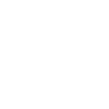
t = 0.00 s
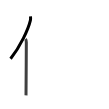
t = 1.75 s
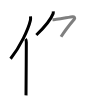
t = 3.50 s
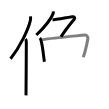
t = 5.50 s
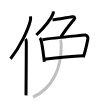
t = 7.25 s
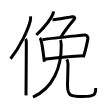
t = 9.00 s

The animated SVG that drew these frames (rendered in a browser with its animation timeline set to each time). Animation: 9 SMIL elements (animate=9); one cycle of 9.00 s.

<svg width="109px" height="109px" viewBox="0 0 px 109px" xmlns="http://www.w3.org/2000/svg" xmlns:xlink="http://www.w3.org/1999/xlink" xml:space="preserve" version="1.1"  baseProfile="full">
<path d="M30.5,16.39c0.12,1.15,0.22,2.59-0.11,4.01c-2.08,8.93-10.13,26.21-19.83,38.32" style="fill:none;stroke:black;stroke-width:3;opacity:0">
  <animate attributeType="CSS" attributeName="opacity" from="0" to="1" begin="0s" dur="1s" repeatCount="Indefinite" fill="freeze" />
</path>
<path d="M25.49,39c0.66,0.68,0.84,2.19,0.84,3.58c0,14.46-0.32,43.08-0.32,52.79" style="fill:none;stroke:black;stroke-width:3;opacity:0">
  <animate attributeType="CSS" attributeName="opacity" from="0" to="1" begin="1s" dur="1s" repeatCount="Indefinite" fill="freeze" />
</path>
<path d="M53.22,11.4c0.05,0.56,0.21,1.47-0.1,2.23C51,19,44.25,27.5,36.33,34.97" style="fill:none;stroke:black;stroke-width:3;opacity:0">
  <animate attributeType="CSS" attributeName="opacity" from="0" to="1" begin="2s" dur="1s" repeatCount="Indefinite" fill="freeze" />
</path>
<path d="M52.54,19.76c1.83,0,18.15-2.89,20.07-3.1c1.65-0.18,2.54,1.44,1.82,2.3C71,23,65.75,29.25,61.03,36.8" style="fill:none;stroke:black;stroke-width:3;opacity:0">
  <animate attributeType="CSS" attributeName="opacity" from="0" to="1" begin="3s" dur="1s" repeatCount="Indefinite" fill="freeze" />
</path>
<path d="M39.73,38.1c0.44,0.47,0.89,0.86,1.08,1.45c1.52,4.66,2.5,13.82,3.54,22.19" style="fill:none;stroke:black;stroke-width:3;opacity:0">
  <animate attributeType="CSS" attributeName="opacity" from="0" to="1" begin="4s" dur="1s" repeatCount="Indefinite" fill="freeze" />
</path>
<path d="M42.45,39.71c10.71-1.96,36.97-4.03,42.49-4.69c2.02-0.24,3.23,2.43,2.95,3.85c-1.2,5.87-2.14,11.38-4.63,18.4" style="fill:none;stroke:black;stroke-width:3;opacity:0">
  <animate attributeType="CSS" attributeName="opacity" from="0" to="1" begin="5s" dur="1s" repeatCount="Indefinite" fill="freeze" />
</path>
<path d="M44.21,59.25c4.33-0.5,34.7-3.25,39.47-3.5" style="fill:none;stroke:black;stroke-width:3;opacity:0">
  <animate attributeType="CSS" attributeName="opacity" from="0" to="1" begin="6s" dur="1s" repeatCount="Indefinite" fill="freeze" />
</path>
<path d="M60.38,40c0.87,1.25,0.81,3.42,0.84,5.36C61.5,66.75,53.5,87.75,33,97.17" style="fill:none;stroke:black;stroke-width:3;opacity:0">
  <animate attributeType="CSS" attributeName="opacity" from="0" to="1" begin="7s" dur="1s" repeatCount="Indefinite" fill="freeze" />
</path>
<path d="M66.79,59.37c0.64,1.19,1.19,2.59,1.19,4.43c0,9.95-0.46,16.14-0.46,21.7c0,10.5,3.22,11.03,15.32,11.03c11.4,0,12.88-1.53,12.88-8.62" style="fill:none;stroke:black;stroke-width:3;opacity:0">
  <animate attributeType="CSS" attributeName="opacity" from="0" to="1" begin="8s" dur="1s" repeatCount="Indefinite" fill="freeze" />
</path>
</svg>
